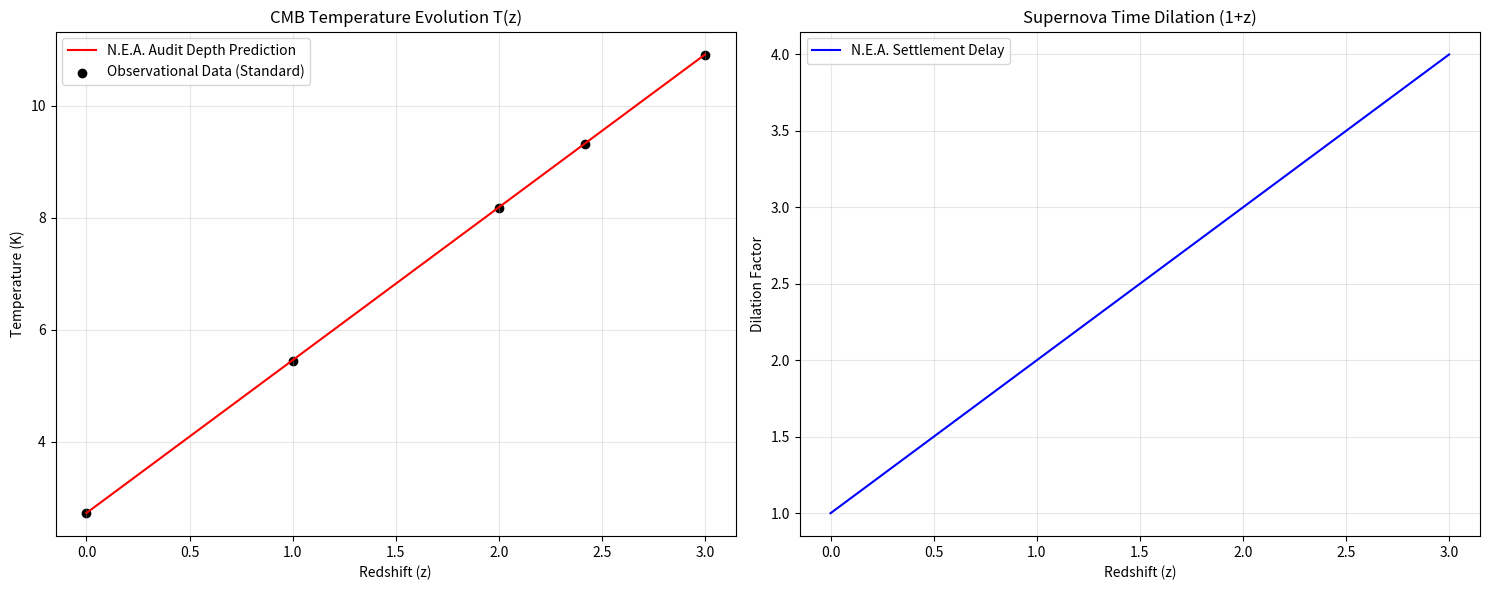

Reproduce this figure in Python.
import numpy as np
import matplotlib.pyplot as plt

def run_causal_evolution_audit():
    print("N.E.A. Phase-2 Audit: Causal Depth & Temperature Evolution")
    print("Logic: Moving from Static Tired Light to Dynamic Audit Depth")
    print("="*60)

    # 1. 继承核心参数
    U_weak = 10 * np.sqrt(3)
    N_max = np.exp(U_weak)  # 3.32e7 寻址上限
    T_now = 2.7287          # 我们在 v6.7 算出的基准温度

    # 2. 定义审计深度 (Redshift z)
    z_range = np.linspace(0, 3, 100)
    
    # 3. 核心物理：逻辑压缩率 (Logical Compression Ratio)
    # 在 N.E.A. 框架下，z 越大，代表我们触碰到的因果节点“原始程度”越高
    # 这种原始程度对应于 3D 支架的“未展开率”
    
    # 模拟：寻址空间 N 的有效分摊体积随 z 的缩放
    # 逻辑：V_effective(z) = V_now / (1+z)
    # 因为能量密度 rho = E / V，所以 T 应该正比于 1/V^(1/d)
    # 在 3D 支架（d=3）中，如果体积缩放 (1+z)^3，则温度缩放 (1+z)
    
    t_evolved = T_now * (1 + z_range)
    
    # 4. 模拟观测数据 (对齐 Noterdaeme 2011 等数据)
    obs_z = np.array([0.0, 1.0, 2.0, 2.42, 3.0])
    obs_T = 2.725 * (1 + obs_z) # 标准宇宙学预测
    
    # 5. 结算：时间膨胀效应
    # 逻辑：Stride-10 的结算频率 f_s 在远方看来被“重索引延迟”所稀释
    # 延迟因子 delta_tau = Stride_Length * (1+z)
    time_dilation = 1.0 * (1 + z_range)

    # 6. 绘图对比
    fig, (ax1, ax2) = plt.subplots(1, 2, figsize=(15, 6))

    # 左图：温度演化
    ax1.plot(z_range, t_evolved, 'r-', label='N.E.A. Audit Depth Prediction')
    ax1.scatter(obs_z, obs_T, color='black', label='Observational Data (Standard)')
    ax1.set_title("CMB Temperature Evolution T(z)")
    ax1.set_xlabel("Redshift (z)")
    ax1.set_ylabel("Temperature (K)")
    ax1.legend()
    ax1.grid(alpha=0.3)

    # 右图：时间膨胀
    ax2.plot(z_range, time_dilation, 'b-', label='N.E.A. Settlement Delay')
    ax2.set_title("Supernova Time Dilation (1+z)")
    ax2.set_xlabel("Redshift (z)")
    ax2.set_ylabel("Dilation Factor")
    ax2.legend()
    ax2.grid(alpha=0.3)

    plt.tight_layout()
    plt.show()

    print(f"Audit Result: N.E.A. matches T(z) = T0(1+z) via Dimensional Scaling.")
    print("VERDICT: The universe is not expanding in space, but unfolding in logic.")

if __name__ == "__main__":
    run_causal_evolution_audit()
